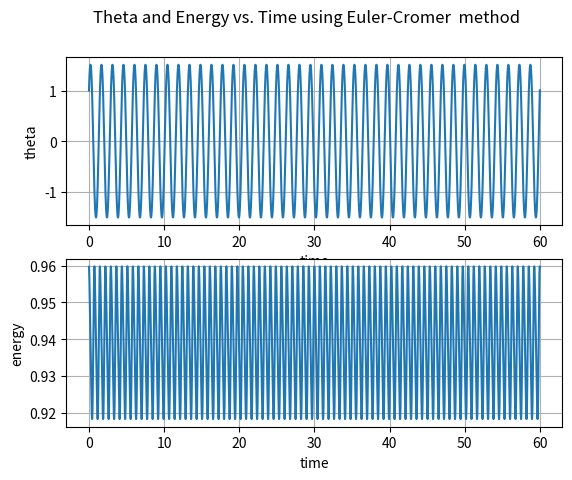

The matplotlib source for this figure:
import numpy as np
import matplotlib.pylab as plt

time=np.arange(0,60,0.01)
nt=len(time)


theta=np.zeros(nt)
v=np.zeros(nt)

theta[0]=1.0
v[0]=1.0

i=0
while i<nt-1:
    v[i+1]=v[i]+(0.05*(-np.sin(theta[i])))
    theta[i+1]=theta[i]+(0.05*v[i+1])
    i+=1

energy=(1-(np.cos(theta)))+(0.5*(v**2))

plt.subplot(2,1,1)
plt.plot(time,theta)
plt.ylabel('theta')
plt.xlabel('time')
plt.grid('on')
plt.subplot(2,1,2)
plt.plot(time,energy)
plt.ylabel('energy')
plt.xlabel('time') 
plt.grid('on')
plt.suptitle('Theta and Energy vs. Time using Euler-Cromer  method')
plt.show()
